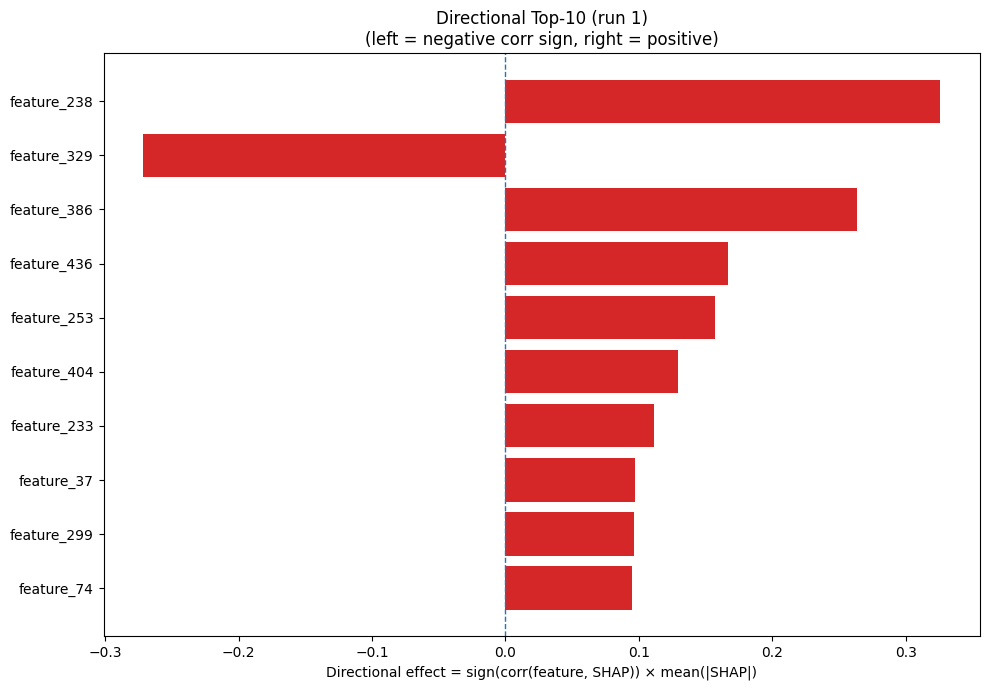

Values plotted in this chart, from the file beside it:
Index, Feature, CorrSign, MeanAbsSHAP, DirectionalEffect
238, feature_238, 1.0, 0.3258, 0.3258
329, feature_329, -1.0, 0.2713, -0.2713
386, feature_386, 1.0, 0.2638, 0.2638
436, feature_436, 1.0, 0.1671, 0.1671
253, feature_253, 1.0, 0.1573, 0.1573
404, feature_404, 1.0, 0.1294, 0.1294
233, feature_233, 1.0, 0.1117, 0.1117
37, feature_37, 1.0, 0.09724, 0.09724
299, feature_299, 1.0, 0.0961, 0.0961
74, feature_74, 1.0, 0.0947, 0.0947
234, feature_234, 1.0, 0.08436, 0.08436
300, feature_300, 1.0, 0.07782, 0.07782
452, feature_452, -1.0, 0.07703, -0.07703
30, feature_30, -1.0, 0.07349, -0.07349
183, feature_183, 1.0, 0.07121, 0.07121
330, feature_330, -1.0, 0.06985, -0.06985
197, feature_197, -1.0, 0.06612, -0.06612
38, feature_38, 1.0, 0.0524, 0.0524
168, feature_168, -1.0, 0.05047, -0.05047
258, feature_258, -1.0, 0.05031, -0.05031
429, feature_429, -1.0, 0.04872, -0.04872
95, feature_95, 1.0, 0.04785, 0.04785
246, feature_246, 1.0, 0.04756, 0.04756
65, feature_65, 1.0, 0.0465, 0.0465
247, feature_247, 1.0, 0.04632, 0.04632
46, feature_46, -1.0, 0.04484, -0.04484
243, feature_243, -1.0, 0.04151, -0.04151
86, feature_86, -1.0, 0.04076, -0.04076
403, feature_403, 1.0, 0.03968, 0.03968
224, feature_224, 1.0, 0.03895, 0.03895
467, feature_467, 1.0, 0.03768, 0.03768
432, feature_432, 1.0, 0.03696, 0.03696
479, feature_479, 1.0, 0.03584, 0.03584
364, feature_364, -1.0, 0.0353, -0.0353
256, feature_256, 1.0, 0.03306, 0.03306
219, feature_219, -1.0, 0.03135, -0.03135
366, feature_366, -1.0, 0.02997, -0.02997
380, feature_380, 1.0, 0.02946, 0.02946
445, feature_445, 1.0, 0.02841, 0.02841
143, feature_143, 1.0, 0.02811, 0.02811
362, feature_362, -1.0, 0.02799, -0.02799
341, feature_341, -1.0, 0.02783, -0.02783
133, feature_133, 1.0, 0.0276, 0.0276
107, feature_107, 1.0, 0.02707, 0.02707
328, feature_328, 1.0, 0.02679, 0.02679
216, feature_216, -1.0, 0.02616, -0.02616
437, feature_437, 1.0, 0.02539, 0.02539
122, feature_122, 1.0, 0.02514, 0.02514
425, feature_425, -1.0, 0.02509, -0.02509
379, feature_379, 1.0, 0.02456, 0.02456
309, feature_309, 1.0, 0.02403, 0.02403
83, feature_83, -1.0, 0.02343, -0.02343
23, feature_23, 1.0, 0.0234, 0.0234
3, feature_3, 1.0, 0.02332, 0.02332
141, feature_141, 1.0, 0.0231, 0.0231
87, feature_87, -1.0, 0.02283, -0.02283
52, feature_52, -1.0, 0.02237, -0.02237
185, feature_185, -1.0, 0.02236, -0.02236
88, feature_88, -1.0, 0.02232, -0.02232
342, feature_342, 1.0, 0.0223, 0.0223
... 420 more rows
